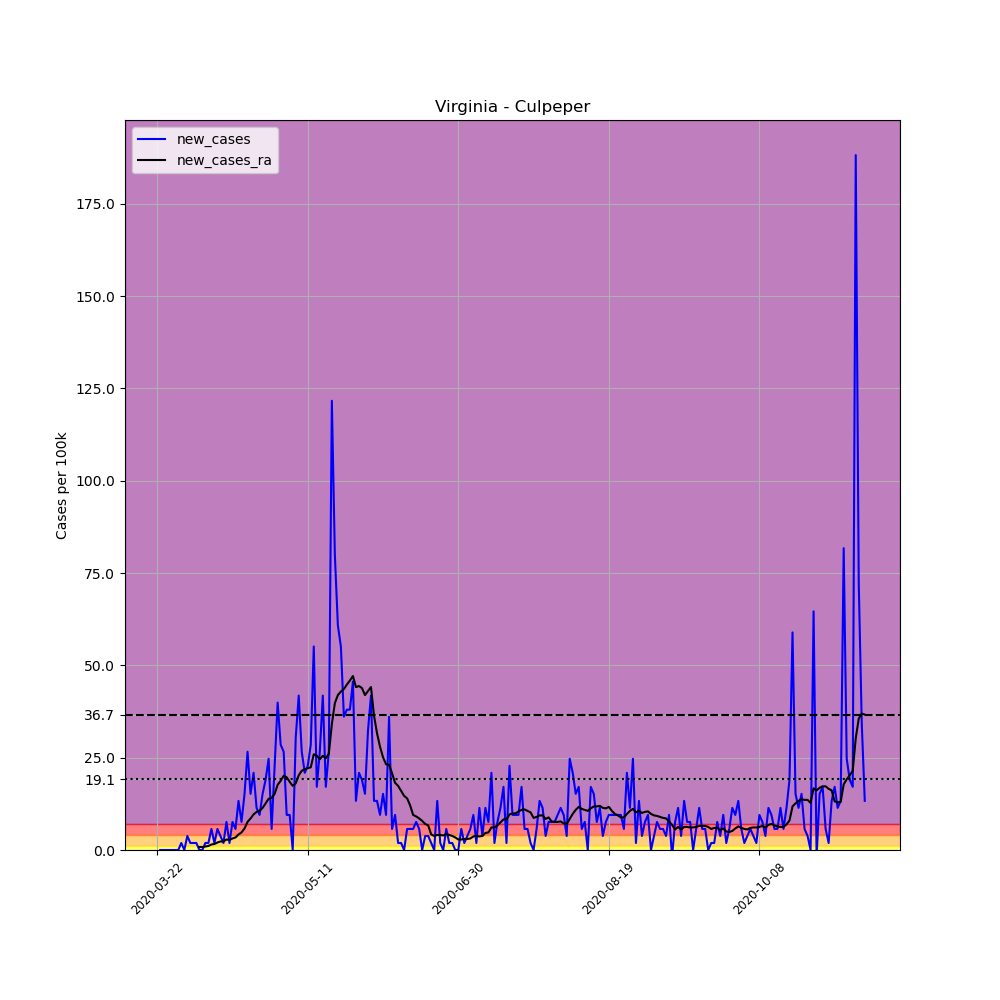

Data behind this chart, as committed beside it:
, date, county, state, fips, cases, deaths, COUNTY, STNAME, CTYNAME, POPESTIMATE2019, per_100k, new_cases, new_cases_ra
269192, 2020-03-22, Culpeper, Virginia, 51047, 2, 0, 47, Virginia, Culpeper, 52605, 3.802, , 
269193, 2020-03-23, Culpeper, Virginia, 51047, 2, 0, 47, Virginia, Culpeper, 52605, 3.802, 0.0, 
269194, 2020-03-24, Culpeper, Virginia, 51047, 2, 0, 47, Virginia, Culpeper, 52605, 3.802, 0.0, 
269195, 2020-03-25, Culpeper, Virginia, 51047, 2, 0, 47, Virginia, Culpeper, 52605, 3.802, 0.0, 
269196, 2020-03-26, Culpeper, Virginia, 51047, 2, 0, 47, Virginia, Culpeper, 52605, 3.802, 0.0, 
269197, 2020-03-27, Culpeper, Virginia, 51047, 2, 0, 47, Virginia, Culpeper, 52605, 3.802, 0.0, 
269198, 2020-03-28, Culpeper, Virginia, 51047, 2, 0, 47, Virginia, Culpeper, 52605, 3.802, 0.0, 
269199, 2020-03-29, Culpeper, Virginia, 51047, 2, 0, 47, Virginia, Culpeper, 52605, 3.802, 0.0, 
269200, 2020-03-30, Culpeper, Virginia, 51047, 3, 0, 47, Virginia, Culpeper, 52605, 5.703, 1.901, 
269201, 2020-03-31, Culpeper, Virginia, 51047, 3, 0, 47, Virginia, Culpeper, 52605, 5.703, 0.0, 
269202, 2020-04-01, Culpeper, Virginia, 51047, 5, 0, 47, Virginia, Culpeper, 52605, 9.505, 3.802, 
269203, 2020-04-02, Culpeper, Virginia, 51047, 6, 0, 47, Virginia, Culpeper, 52605, 11.41, 1.901, 
269204, 2020-04-03, Culpeper, Virginia, 51047, 7, 0, 47, Virginia, Culpeper, 52605, 13.31, 1.901, 
269205, 2020-04-04, Culpeper, Virginia, 51047, 8, 0, 47, Virginia, Culpeper, 52605, 15.21, 1.901, 
269206, 2020-04-05, Culpeper, Virginia, 51047, 8, 0, 47, Virginia, Culpeper, 52605, 15.21, 0.0, 0.8147
269207, 2020-04-06, Culpeper, Virginia, 51047, 8, 0, 47, Virginia, Culpeper, 52605, 15.21, 0.0, 0.8147
269208, 2020-04-07, Culpeper, Virginia, 51047, 9, 0, 47, Virginia, Culpeper, 52605, 17.11, 1.901, 0.9505
269209, 2020-04-08, Culpeper, Virginia, 51047, 10, 0, 47, Virginia, Culpeper, 52605, 19.01, 1.901, 1.086
269210, 2020-04-09, Culpeper, Virginia, 51047, 13, 0, 47, Virginia, Culpeper, 52605, 24.71, 5.703, 1.494
269211, 2020-04-10, Culpeper, Virginia, 51047, 14, 0, 47, Virginia, Culpeper, 52605, 26.61, 1.901, 1.629
269212, 2020-04-11, Culpeper, Virginia, 51047, 17, 0, 47, Virginia, Culpeper, 52605, 32.32, 5.703, 2.037
269213, 2020-04-12, Culpeper, Virginia, 51047, 19, 0, 47, Virginia, Culpeper, 52605, 36.12, 3.802, 2.308
269214, 2020-04-13, Culpeper, Virginia, 51047, 20, 0, 47, Virginia, Culpeper, 52605, 38.02, 1.901, 2.308
269215, 2020-04-14, Culpeper, Virginia, 51047, 24, 0, 47, Virginia, Culpeper, 52605, 45.62, 7.604, 2.851
269216, 2020-04-15, Culpeper, Virginia, 51047, 25, 0, 47, Virginia, Culpeper, 52605, 47.52, 1.901, 2.716
269217, 2020-04-16, Culpeper, Virginia, 51047, 29, 0, 47, Virginia, Culpeper, 52605, 55.13, 7.604, 3.123
269218, 2020-04-17, Culpeper, Virginia, 51047, 32, 0, 47, Virginia, Culpeper, 52605, 60.83, 5.703, 3.395
269219, 2020-04-18, Culpeper, Virginia, 51047, 39, 0, 47, Virginia, Culpeper, 52605, 74.14, 13.31, 4.209
269220, 2020-04-19, Culpeper, Virginia, 51047, 43, 0, 47, Virginia, Culpeper, 52605, 81.74, 7.604, 4.752
269221, 2020-04-20, Culpeper, Virginia, 51047, 51, 0, 47, Virginia, Culpeper, 52605, 96.95, 15.21, 5.839
269222, 2020-04-21, Culpeper, Virginia, 51047, 65, 1, 47, Virginia, Culpeper, 52605, 123.6, 26.61, 7.604
269223, 2020-04-22, Culpeper, Virginia, 51047, 73, 1, 47, Virginia, Culpeper, 52605, 138.8, 15.21, 8.554
269224, 2020-04-23, Culpeper, Virginia, 51047, 84, 1, 47, Virginia, Culpeper, 52605, 159.7, 20.91, 9.641
269225, 2020-04-24, Culpeper, Virginia, 51047, 90, 1, 47, Virginia, Culpeper, 52605, 171.1, 11.41, 10.32
269226, 2020-04-25, Culpeper, Virginia, 51047, 95, 1, 47, Virginia, Culpeper, 52605, 180.6, 9.505, 10.59
269227, 2020-04-26, Culpeper, Virginia, 51047, 103, 1, 47, Virginia, Culpeper, 52605, 195.8, 15.21, 11.41
269228, 2020-04-27, Culpeper, Virginia, 51047, 113, 2, 47, Virginia, Culpeper, 52605, 214.8, 19.01, 12.63
269229, 2020-04-28, Culpeper, Virginia, 51047, 126, 2, 47, Virginia, Culpeper, 52605, 239.5, 24.71, 13.85
269230, 2020-04-29, Culpeper, Virginia, 51047, 129, 3, 47, Virginia, Culpeper, 52605, 245.2, 5.703, 14.12
269231, 2020-04-30, Culpeper, Virginia, 51047, 141, 3, 47, Virginia, Culpeper, 52605, 268, 22.81, 15.21
269232, 2020-05-01, Culpeper, Virginia, 51047, 162, 3, 47, Virginia, Culpeper, 52605, 308, 39.92, 17.65
269233, 2020-05-02, Culpeper, Virginia, 51047, 177, 3, 47, Virginia, Culpeper, 52605, 336.5, 28.51, 18.74
269234, 2020-05-03, Culpeper, Virginia, 51047, 191, 3, 47, Virginia, Culpeper, 52605, 363.1, 26.61, 20.1
269235, 2020-05-04, Culpeper, Virginia, 51047, 196, 3, 47, Virginia, Culpeper, 52605, 372.6, 9.505, 19.69
269236, 2020-05-05, Culpeper, Virginia, 51047, 201, 3, 47, Virginia, Culpeper, 52605, 382.1, 9.505, 18.47
269237, 2020-05-06, Culpeper, Virginia, 51047, 201, 3, 47, Virginia, Culpeper, 52605, 382.1, 0.0, 17.38
269238, 2020-05-07, Culpeper, Virginia, 51047, 217, 4, 47, Virginia, Culpeper, 52605, 412.5, 30.42, 18.06
269239, 2020-05-08, Culpeper, Virginia, 51047, 239, 4, 47, Virginia, Culpeper, 52605, 454.3, 41.82, 20.23
269240, 2020-05-09, Culpeper, Virginia, 51047, 253, 5, 47, Virginia, Culpeper, 52605, 480.9, 26.61, 21.45
269241, 2020-05-10, Culpeper, Virginia, 51047, 264, 5, 47, Virginia, Culpeper, 52605, 501.9, 20.91, 21.86
269242, 2020-05-11, Culpeper, Virginia, 51047, 276, 5, 47, Virginia, Culpeper, 52605, 524.7, 22.81, 22.13
269243, 2020-05-12, Culpeper, Virginia, 51047, 291, 5, 47, Virginia, Culpeper, 52605, 553.2, 28.51, 22.4
269244, 2020-05-13, Culpeper, Virginia, 51047, 320, 5, 47, Virginia, Culpeper, 52605, 608.3, 55.13, 25.93
269245, 2020-05-14, Culpeper, Virginia, 51047, 329, 5, 47, Virginia, Culpeper, 52605, 625.4, 17.11, 25.53
269246, 2020-05-15, Culpeper, Virginia, 51047, 343, 5, 47, Virginia, Culpeper, 52605, 652, 26.61, 24.58
269247, 2020-05-16, Culpeper, Virginia, 51047, 365, 5, 47, Virginia, Culpeper, 52605, 693.9, 41.82, 25.53
269248, 2020-05-17, Culpeper, Virginia, 51047, 374, 5, 47, Virginia, Culpeper, 52605, 711, 17.11, 24.85
269249, 2020-05-18, Culpeper, Virginia, 51047, 388, 5, 47, Virginia, Culpeper, 52605, 737.6, 26.61, 26.07
269250, 2020-05-19, Culpeper, Virginia, 51047, 452, 5, 47, Virginia, Culpeper, 52605, 859.2, 121.7, 34.08
269251, 2020-05-20, Culpeper, Virginia, 51047, 494, 5, 47, Virginia, Culpeper, 52605, 939.1, 79.84, 39.78
... 176 more rows
